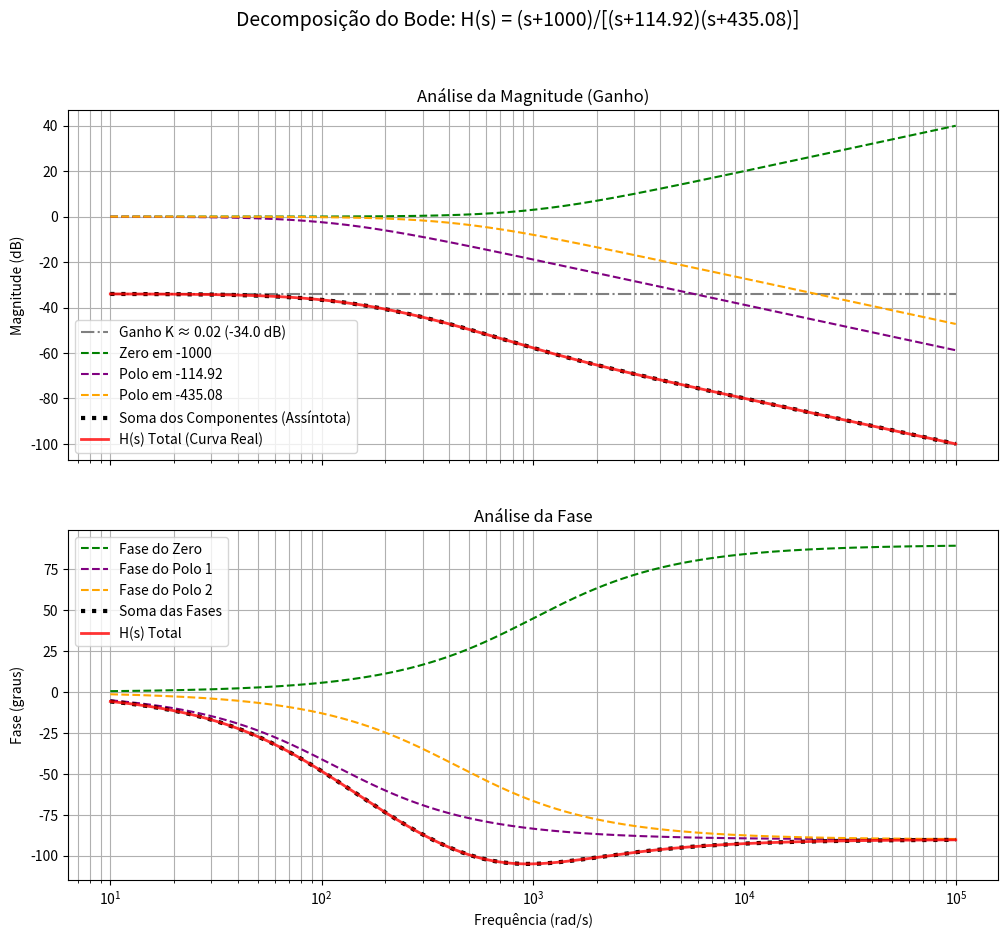

The script that saved this image:
import numpy as np
import matplotlib.pyplot as plt
from scipy import signal

# --- 1. Definição da Função de Transferência Total ---
# H(s) = (s + 1000) / [(s + 114.92)(s + 435.08)]
# Primeiramente, definimos o sistema com polos, zeros e ganho
zeros = [-1000]
polos = [-435.08, -114.92]
ganho_k = 1
# Convertemos para a forma polinomial para o objeto principal
numerador_total, denominador_total = signal.zpk2tf(zeros, polos, ganho_k)
sistema_total = signal.TransferFunction(numerador_total, denominador_total)


# --- 2. Definição dos Componentes Individuais para o Bode ---

# Componente de Ganho K
ganho_K_valor = 1000 / (114.92 * 435.08)
sistema_K = signal.TransferFunction([ganho_K_valor], [1])

# Componente do Zero em s = -1000 (normalizado)
sistema_Z = signal.TransferFunction([1/1000, 1], [1])

# Componente do Polo 1 em s = -114.92 (normalizado)
sistema_P1 = signal.TransferFunction([1], [1/114.92, 1])

# Componente do Polo 2 em s = -435.08 (normalizado)
sistema_P2 = signal.TransferFunction([1], [1/435.08, 1])


# --- 3. Cálculo dos Dados do Diagrama de Bode ---
frequencias = np.logspace(1, 5, 1000) # De 10 a 100k rad/s

w, mag_total, phase_total = signal.bode(sistema_total, w=frequencias)
w, mag_K, phase_K = signal.bode(sistema_K, w=frequencias)
w, mag_Z, phase_Z = signal.bode(sistema_Z, w=frequencias)
w, mag_P1, phase_P1 = signal.bode(sistema_P1, w=frequencias)
w, mag_P2, phase_P2 = signal.bode(sistema_P2, w=frequencias)


# --- 4. Soma manual de TODOS os componentes ---
mag_soma = mag_K + mag_Z + mag_P1 + mag_P2
phase_soma = phase_K + phase_Z + phase_P1 + phase_P2


# --- 5. Plotagem do Gráfico Combinado ---
fig, (ax1, ax2) = plt.subplots(2, 1, figsize=(12, 10), sharex=True)
fig.suptitle("Decomposição do Bode: H(s) = (s+1000)/[(s+114.92)(s+435.08)]", fontsize=14)

# --- Gráfico da Magnitude ---
ax1.semilogx(w, mag_K, linestyle='-.', color='gray', label=f'Ganho K ≈ {ganho_K_valor:.2f} ({mag_K[0]:.1f} dB)')
ax1.semilogx(w, mag_Z, linestyle='--', color='green', label='Zero em -1000')
ax1.semilogx(w, mag_P1, linestyle='--', color='purple', label='Polo em -114.92')
ax1.semilogx(w, mag_P2, linestyle='--', color='orange', label='Polo em -435.08')
ax1.semilogx(w, mag_soma, linestyle=':', color='black', linewidth=3, label='Soma dos Componentes (Assíntota)')
ax1.semilogx(w, mag_total, color='red', linewidth=2, alpha=0.8, label='H(s) Total (Curva Real)')
ax1.set_ylabel('Magnitude (dB)')
ax1.set_title('Análise da Magnitude (Ganho)')
ax1.grid(True, which='both')
ax1.legend()

# --- Gráfico da Fase ---
ax2.semilogx(w, phase_Z, linestyle='--', color='green', label='Fase do Zero')
ax2.semilogx(w, phase_P1, linestyle='--', color='purple', label='Fase do Polo 1')
ax2.semilogx(w, phase_P2, linestyle='--', color='orange', label='Fase do Polo 2')
ax2.semilogx(w, phase_soma, linestyle=':', color='black', linewidth=3, label='Soma das Fases')
ax2.semilogx(w, phase_total, color='red', linewidth=2, alpha=0.8, label='H(s) Total')
ax2.set_xlabel('Frequência (rad/s)')
ax2.set_ylabel('Fase (graus)')
ax2.set_title('Análise da Fase')
ax2.grid(True, which='both')
ax2.legend()

plt.show()